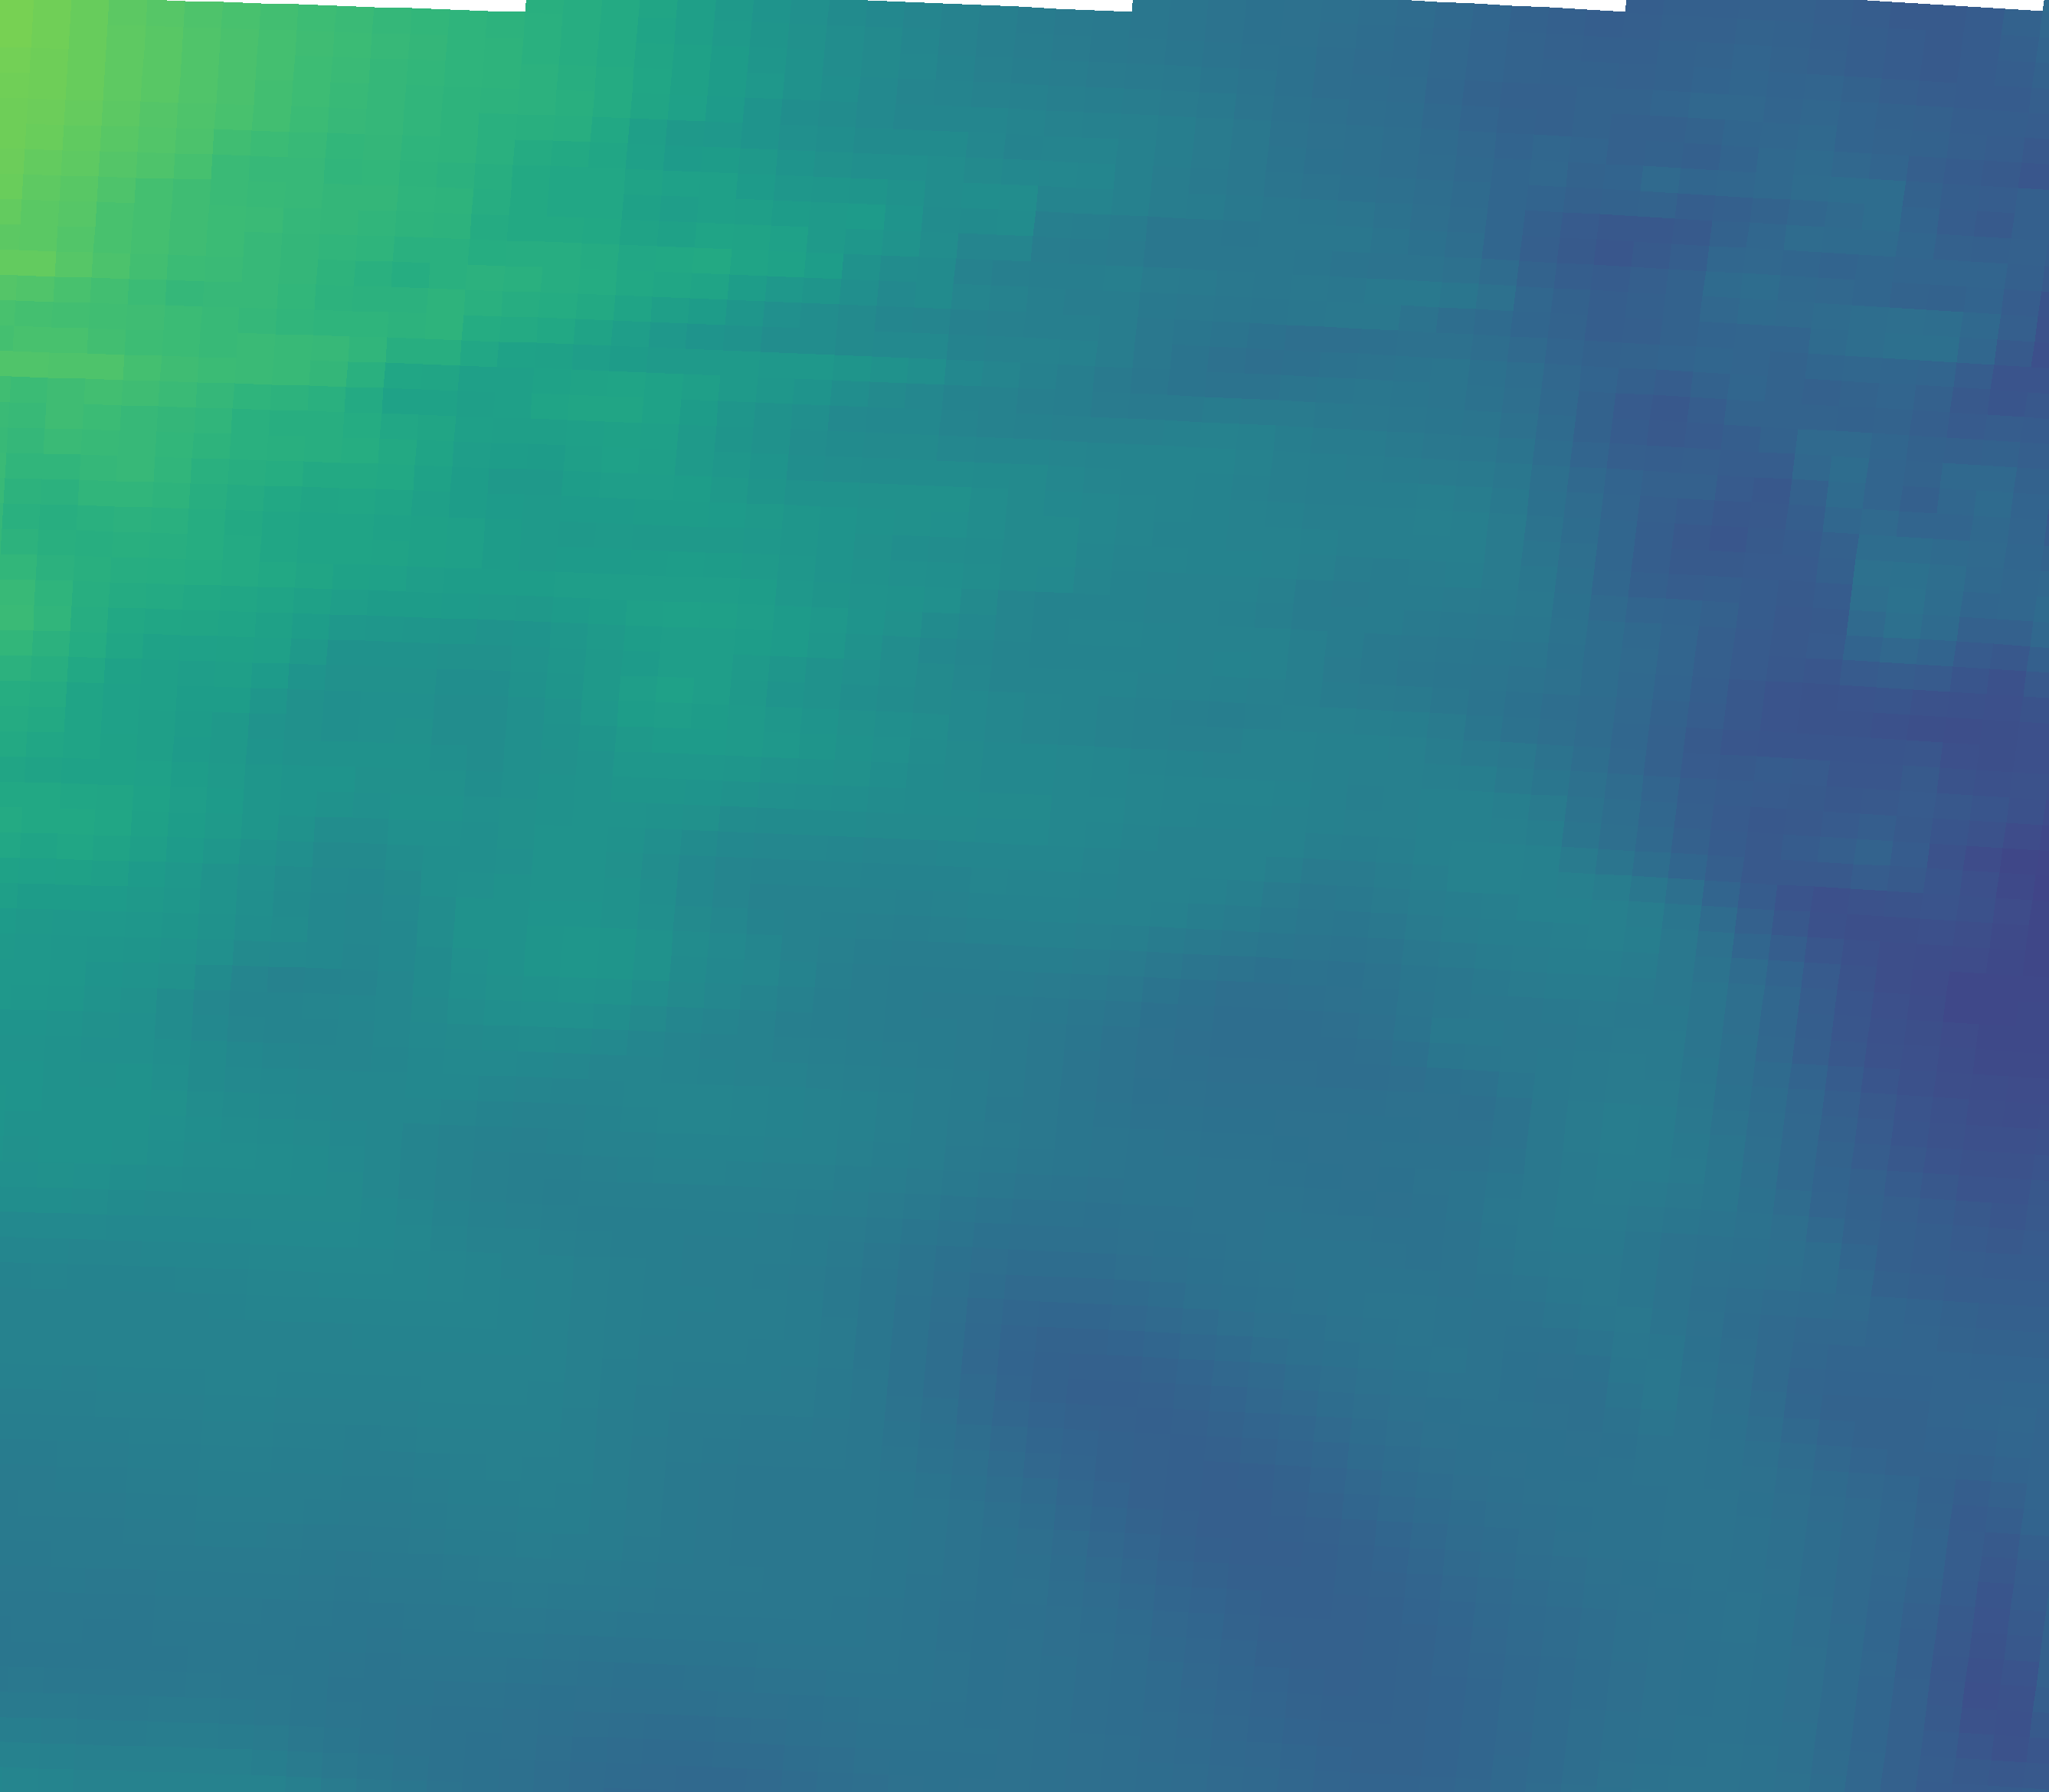

The data file committed next to this chart (first rows):
vector_id, pixel_x, pixel_y, latitude, longitude, magnitude, alpha_deg
0, 230, 2034, 44.96, 11.34, 15.89, 9.91
1, 695, 2050, 44.93, 12.04, 16.03, 5.02
2, 1159, 2069, 44.9, 12.73, 15.41, 4.65
3, 1623, 2092, 44.87, 13.43, 13.13, 1.46
4, 2087, 2117, 44.83, 14.12, 14.52, -13.03
5, 2550, 2146, 44.79, 14.81, 12.21, 6.60
6, 251, 1705, 45.45, 11.38, 16.89, 5.73
7, 720, 1721, 45.43, 12.08, 16.79, 5.47
8, 1189, 1740, 45.4, 12.78, 15, 9.83
9, 1657, 1763, 45.36, 13.48, 14.45, 1.41
10, 2125, 1789, 45.32, 14.18, 15.43, -4.86
11, 2592, 1817, 45.28, 14.88, 13.56, 19.03
12, 272, 1375, 45.94, 11.41, 17.79, 12.64
13, 746, 1392, 45.92, 12.12, 17.35, 5.73
14, 1219, 1411, 45.89, 12.82, 16.2, 13.35
15, 1692, 1434, 45.85, 13.53, 14.73, -2.96
16, 2164, 1460, 45.82, 14.24, 16.1, -0.76
17, 2636, 1489, 45.77, 14.94, 11.32, 18.72
18, 294, 1045, 46.44, 11.44, 19.62, 15.72
19, 772, 1062, 46.41, 12.15, 18.8, 12.16
20, 1250, 1082, 46.38, 12.87, 17.68, 12.72
21, 1727, 1105, 46.35, 13.58, 16.37, 5.92
22, 2204, 1131, 46.31, 14.3, 13.63, 0.02
23, 316, 715, 46.93, 11.47, 21.34, 18.96
24, 799, 732, 46.9, 12.2, 19.7, 18.52
25, 1282, 752, 46.87, 12.92, 18.05, 13.82
26, 1763, 776, 46.84, 13.64, 15.99, 17.28
27, 2245, 802, 46.8, 14.36, 13.08, 26.40
28, 339, 385, 47.42, 11.51, 23.1, 22.55
29, 827, 402, 47.4, 12.24, 20.76, 21.25
30, 1314, 423, 47.37, 12.96, 16.56, 18.41
31, 1800, 446, 47.33, 13.69, 14.69, 18.32
32, 2286, 473, 47.29, 14.42, 13.56, 45.45
33, 362, 55, 47.92, 11.54, 23.94, 28.23
34, 854, 72, 47.89, 12.28, 20.89, 30.36
35, 1346, 93, 47.86, 13.01, 16.3, 30.39
36, 1838, 117, 47.82, 13.75, 14.24, 32.72
37, 2328, 144, 47.78, 14.48, 13.54, 60.47
